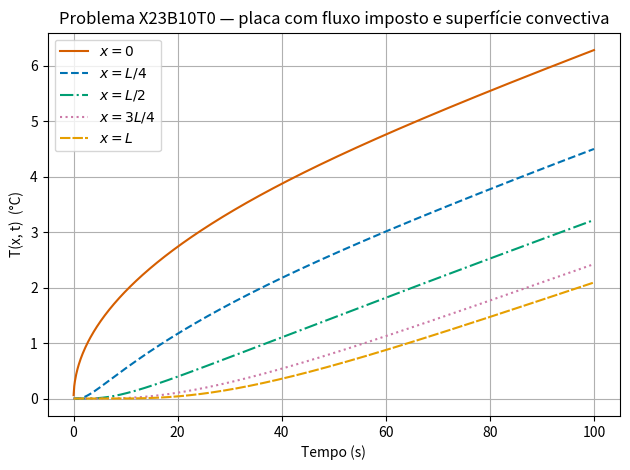

Recreate this plot in Python.
import numpy as np                        # computação numérica
import matplotlib.pyplot as plt           # gráficos
from scipy.optimize import brentq         # raízes de funções (método de Brent)

L     = 66e-4        # espessura da placa [m]  (66e-4 = 0,0066 m)
alpha = 1.93e-7      # difusividade térmica [m²/s]
k     = 0.81         # condutividade térmica [W/(m·K)]
q0    = 1e3          # fluxo de calor imposto em x=0 [W/m²]
h2    = 25.0         # coeficiente convectivo em x=L [W/(m²·K)]

H2    = h2 * L / k  # parâmetro adimensional de Biot
M     = 300          # número de termos da série (truncamento)

print(f'H2 = h2·L/k = {H2:.4f}')

eps = 1e-10   # valor pequeno para evitar a singularidade de tan(β) nos extremos do intervalo

# Calcula os M primeiros autovalores: cada β_m é a raiz de β·tan(β) = H2
# no m-ésimo ramo da tangente, ou seja, no intervalo ((m-1)π, (m-1)π + π/2)
b_m = np.array([
    brentq(lambda b: b * np.tan(b) - H2,
           (m - 1) * np.pi + eps,
           (m - 1) * np.pi + np.pi / 2 - eps)
    for m in range(1, M + 1)
])

A_m = alpha * b_m**2 / L**2                               # A_m = α β_m² / L²
Cm  = 2 * (b_m**2 + H2**2) / (L * (b_m**2 + H2**2 + H2)) # coeficientes de normalização

t_max = 100                           # tempo máximo [s]
t     = np.linspace(0.01, t_max, 800) # 800 instantes de tempo

x_vals  = [0, L/4, L/2, 3*L/4, L]
x_names = ['$x = 0$', '$x = L/4$', '$x = L/2$', '$x = 3L/4$', '$x = L$']

# Exibe os primeiros 5 autovalores para conferência
print('Primeiros autovalores β_m:')
for i in range(5):
    print(f'  β_{i+1} = {b_m[i]:.6f}')

def temperatura(x):
    """Retorna T(x, t) para um escalar x e o vetor global t."""
    cos_m  = np.cos(b_m * x / L)                          # cos(β_m x/L), vetor de M valores
    trans  = (alpha * q0 / k) * np.einsum(
        'm,mt->t', Cm * cos_m / A_m,
        np.exp(-np.outer(A_m, t))                          # e^{-A_m t}, matriz M × N_t
    )
    perm   = q0 * (L - x) / k + q0 / h2                   # regime permanente
    return perm - trans

# Verificação da condição inicial T(x, t≈0) ≈ 0
print('Verificação da condição inicial (esperado ≈ 0 °C):')
for x_chk, nome in zip([0.0, L/2, L], ['0', 'L/2', 'L']):
    print(f'  T(x={nome}, t≈0) = {temperatura(x_chk)[0]:.4f} °C')

cores    = ['#D55E00', '#0072B2', '#009E73', '#CC79A7', '#E69F00']
tracados = ['-', '--', '-.', ':', (0, (5, 1))]

fig, ax = plt.subplots()   # cria a figura e os eixos

for x, nome, cor, ls in zip(x_vals, x_names, cores, tracados):
    ax.plot(t, temperatura(x), label=nome, color=cor, linestyle=ls, linewidth=1.5)

ax.set_xlabel('Tempo (s)')                      # rótulo do eixo horizontal
ax.set_ylabel('T(x, t)  (°C)')                  # rótulo do eixo vertical
ax.set_title('Problema X23B10T0 — placa com fluxo imposto e superfície convectiva')
ax.legend()                                     # exibe a legenda
ax.grid(True)                                   # grade de fundo
plt.tight_layout()
plt.show()
